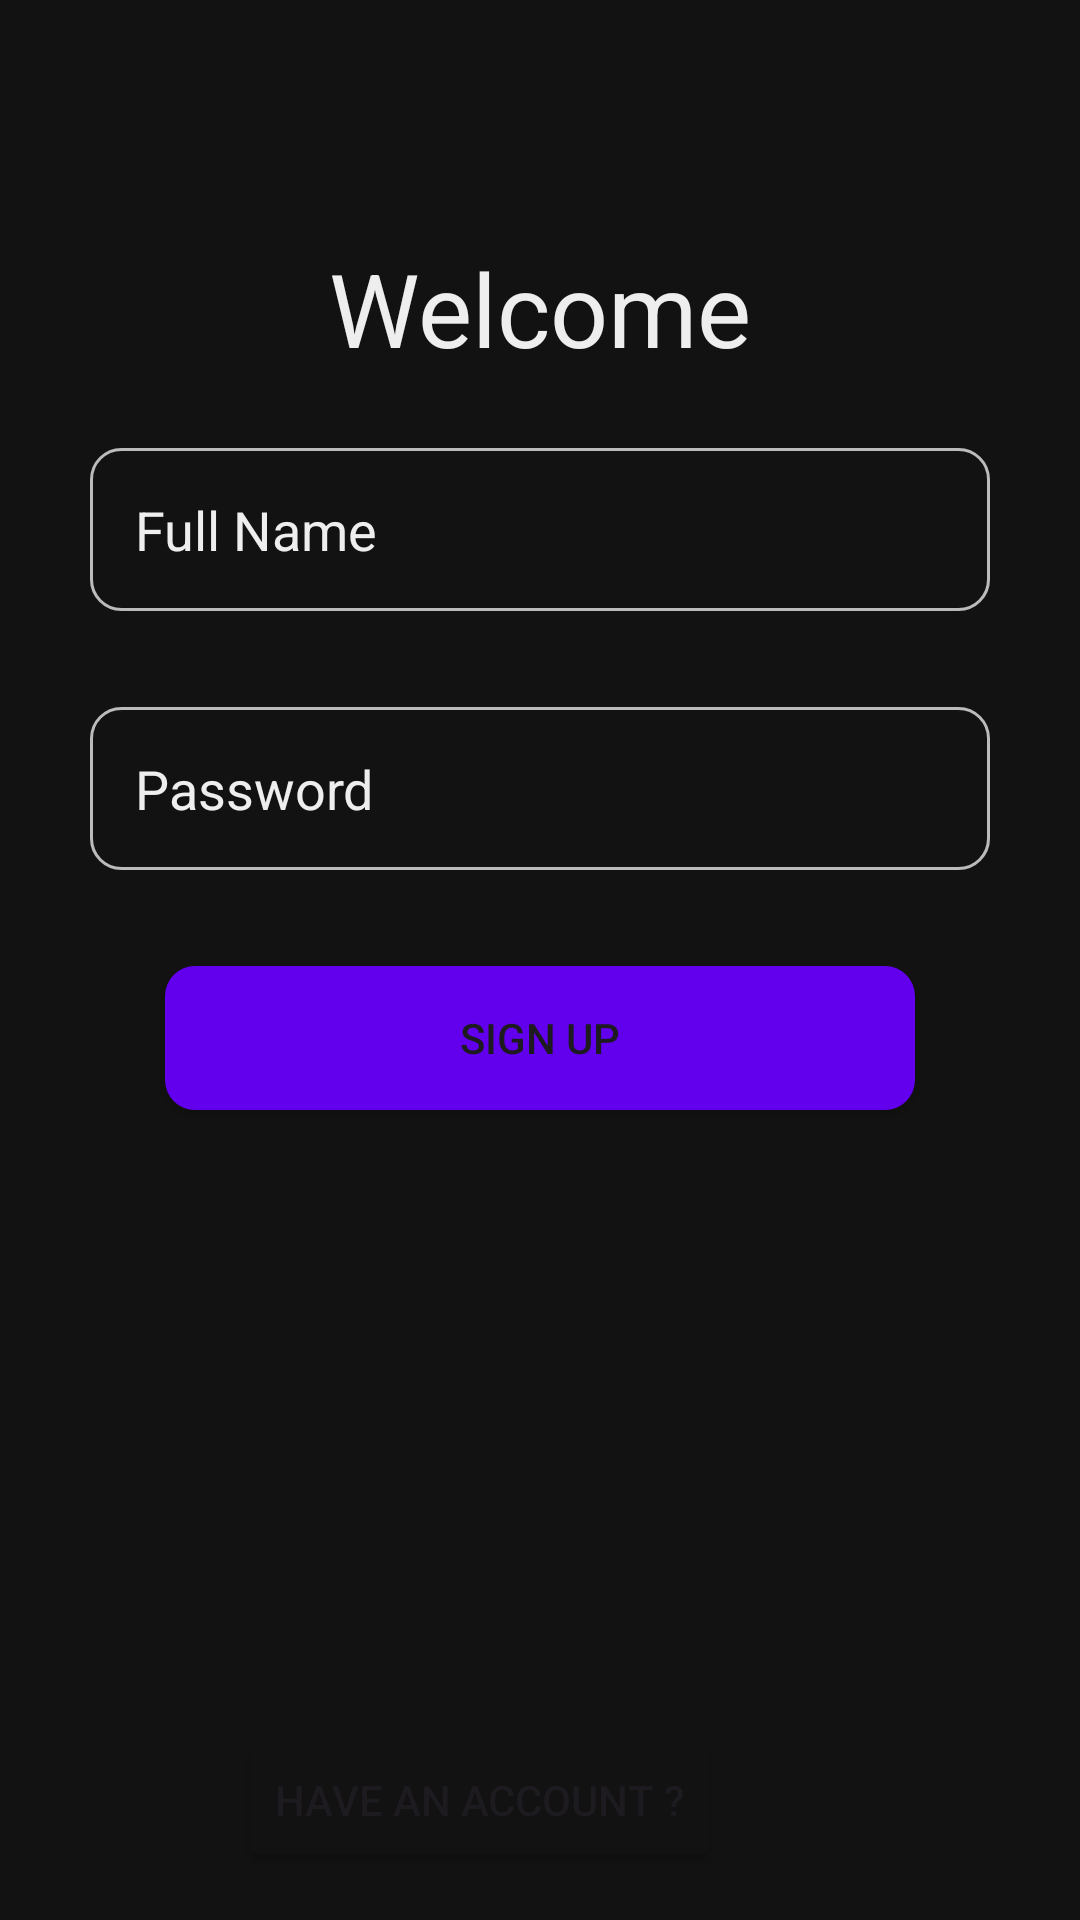

Layout XML and referenced resources for this Android screen:
<!-- AndroidManifest.xml: application theme Theme.BlackDefense -->
<!-- res/layout/activity_register.xml -->
<?xml version="1.0" encoding="utf-8"?>
<androidx.constraintlayout.widget.ConstraintLayout xmlns:android="http://schemas.android.com/apk/res/android"
    xmlns:app="http://schemas.android.com/apk/res-auto"
    xmlns:tools="http://schemas.android.com/tools"
    android:id="@+id/main"
    android:layout_width="match_parent"
    android:layout_height="match_parent"
    android:layout_gravity="center"
    android:background="#121212"
    app:layout_constraintEnd_toEndOf="parent"
    app:layout_constraintStart_toStartOf="parent"
    app:layout_constraintTop_toTopOf="parent"
    tools:context=".RegisterActivity">

    <TextView
        android:id="@+id/txtWelcome"
        android:layout_width="wrap_content"
        android:layout_height="wrap_content"
        android:layout_marginBottom="24dp"
        android:text="@string/Register_title"
        android:textColor="#EEEEEE"
        android:textSize="34sp"
        app:layout_constraintBottom_toTopOf="@+id/inputFullName"
        app:layout_constraintEnd_toEndOf="parent"
        app:layout_constraintStart_toStartOf="parent" />

    <EditText
        android:id="@+id/inputFullName"
        android:layout_width="wrap_content"
        android:layout_height="wrap_content"
        android:layout_marginBottom="32dp"
        android:width="300dp"
        android:autofillHints="Full Name"
        android:background="@drawable/edittext_style"
        android:hint="@string/Full_name"
        android:textColor="#eee"
        android:inputType="text"
        android:padding="15dp"
        android:textColorHint="#eee"
        app:layout_constraintBottom_toTopOf="@+id/inputPassword"
        app:layout_constraintEnd_toEndOf="parent"
        app:layout_constraintStart_toStartOf="parent" />

    <EditText
        android:id="@+id/inputPassword"
        android:layout_width="wrap_content"
        android:layout_height="wrap_content"
        android:layout_marginBottom="32dp"
        android:width="300dp"
        android:autofillHints="Password"
        android:background="@drawable/edittext_style"
        android:hint="@string/Password"
        android:textColor="#eee"
        android:inputType="textPassword"
        android:padding="15dp"
        android:textColorHint="#eee"
        app:layout_constraintBottom_toTopOf="@+id/btnRegister"
        app:layout_constraintStart_toStartOf="@+id/inputFullName" />

    <Button
        android:id="@+id/btnRegister"
        android:layout_width="0dp"
        android:layout_height="wrap_content"
        android:layout_gravity="center"
        android:layout_marginStart="55dp"
        android:layout_marginEnd="55dp"
        android:layout_marginBottom="270dp"
        android:background="@drawable/button"
        android:padding="10dp"
        android:text="@string/button"
        app:layout_constraintBottom_toBottomOf="parent"
        app:layout_constraintEnd_toEndOf="parent"
        app:layout_constraintStart_toStartOf="parent" />

    <Button
        android:id="@+id/btnLogin"
        android:layout_width="wrap_content"
        android:layout_height="wrap_content"
        android:layout_marginEnd="120dp"
        android:layout_marginBottom="16dp"
        android:text="@string/have_an_account"
        android:backgroundTint="#121212"
        app:layout_constraintBottom_toBottomOf="parent"
        app:layout_constraintEnd_toEndOf="parent" />

</androidx.constraintlayout.widget.ConstraintLayout>
<!-- resources referenced by this layout -->
<resources>
  <!-- drawable button (drawable) -->
  <?xml version="1.0" encoding="utf-8"?>
  <selector xmlns:android="http://schemas.android.com/apk/res/android">
  
      <item android:state_pressed="true">
          <shape android:shape="rectangle">
              <solid android:color="#3700B3" />
              <corners android:radius="10dp" />
          </shape>
      </item>
  
      <item>
          <shape android:shape="rectangle">
              <solid android:color="#6200EE" />
              <corners android:radius="10dp" />
          </shape>
      </item>
  </selector>
  <!-- drawable edittext_style (drawable) -->
  <?xml version="1.0" encoding="utf-8"?>
  <selector xmlns:android="http://schemas.android.com/apk/res/android">
  
      
      <item android:state_focused="true">
          <shape android:shape="rectangle">
              <stroke android:width="2dp" android:color="#6200EE"/>
              <corners android:radius="10dp"/>
          </shape>
      </item>
  
      
      <item>
          <shape android:shape="rectangle">
              <solid android:color="#121212"/>
              <stroke android:width="1dp" android:color="#bbb"/>
              <corners android:radius="10dp"/>
          </shape>
      </item>
  </selector>
  <string name="Full_name">Full Name</string>
  <string name="Password">Password</string>
  <string name="Register_title">Welcome</string>
  <string name="button">Sign up</string>
  <string name="have_an_account">Have An account ?</string>
  <style name="Theme.BlackDefense" parent="Base.Theme.BlackDefense" />
  <style name="Base.Theme.BlackDefense" parent="Theme.Material3.DayNight.NoActionBar">
          
          
      </style>
</resources>
